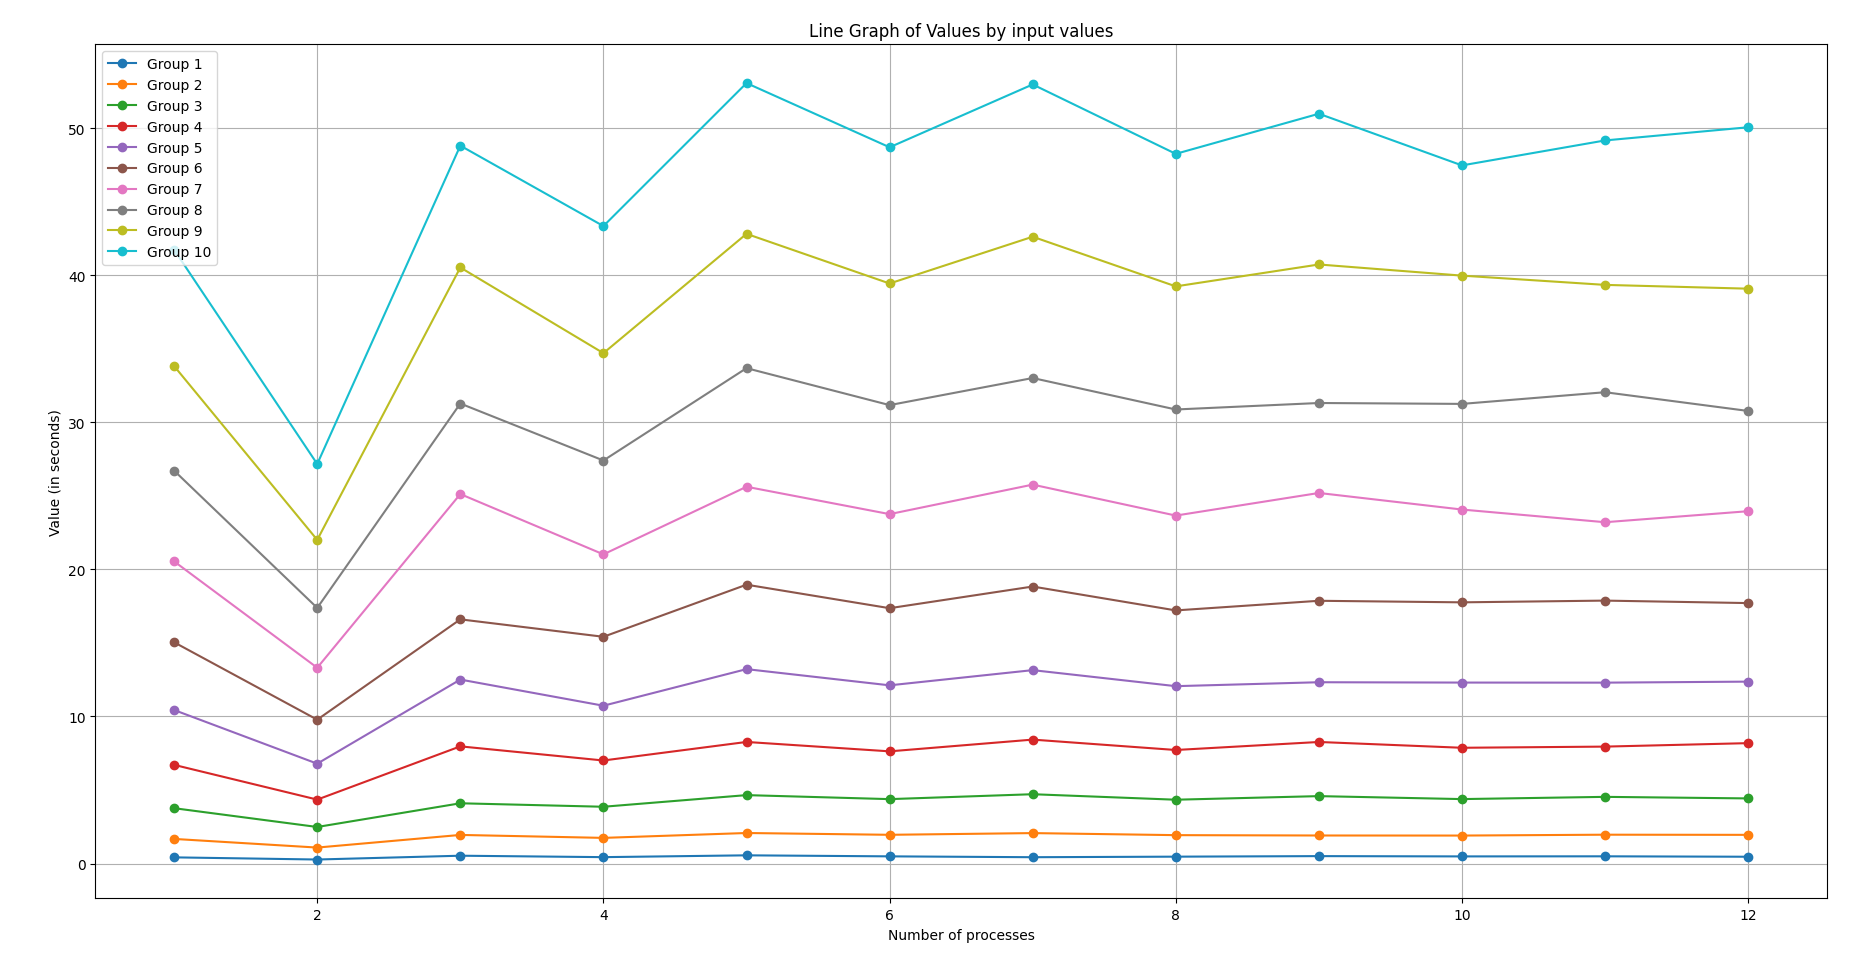

Source data for this figure (header and first rows):
TestCase, NP, ExecutionTime
1, 1, 0.4184
1, 2, 0.2716
1, 3, 0.5307
1, 4, 0.433
1, 5, 0.5562
1, 6, 0.4868
1, 7, 0.4285
1, 8, 0.4661
1, 9, 0.5027
1, 10, 0.4832
1, 11, 0.4894
1, 12, 0.4607
2, 1, 1.672
2, 2, 1.084
2, 3, 1.944
2, 4, 1.743
2, 5, 2.075
2, 6, 1.953
2, 7, 2.069
2, 8, 1.929
2, 9, 1.906
2, 10, 1.901
2, 11, 1.96
2, 12, 1.95
3, 1, 3.763
3, 2, 2.485
3, 3, 4.097
3, 4, 3.86
3, 5, 4.652
3, 6, 4.379
3, 7, 4.713
3, 8, 4.339
3, 9, 4.584
3, 10, 4.382
3, 11, 4.534
3, 12, 4.428
4, 1, 6.709
4, 2, 4.347
4, 3, 7.969
4, 4, 7.007
4, 5, 8.268
4, 6, 7.629
4, 7, 8.428
4, 8, 7.721
4, 9, 8.267
4, 10, 7.873
4, 11, 7.952
4, 12, 8.188
5, 1, 10.44
5, 2, 6.791
5, 3, 12.51
5, 4, 10.73
5, 5, 13.22
5, 6, 12.12
5, 7, 13.15
5, 8, 12.06
5, 9, 12.33
5, 10, 12.31
5, 11, 12.3
5, 12, 12.37
... 60 more rows
